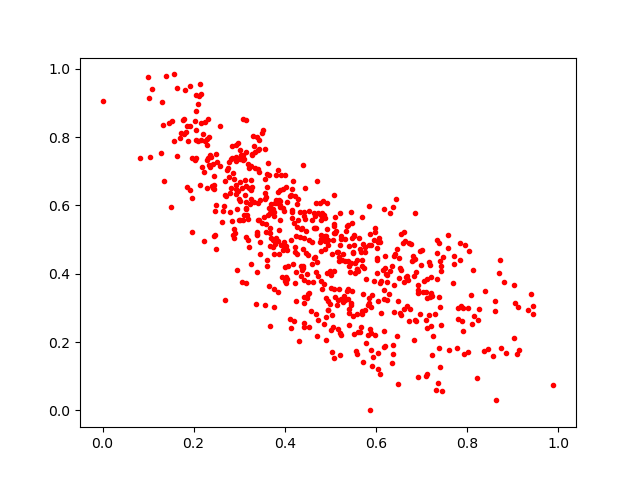

The file beside this chart, header and first rows:
0.90275806, 0.21309738
0.316, 0.593
0.5711, 0.1418
0.2926, 0.6593
0.6835, 0.2068
0.6398, 0.3672
0.5319, 0.4363
0.7586, 0.5138
0.7846, 0.4403
0.6015, 0.4448
0.1354, 0.6714
0.5011, 0.3975
0.8613, 0.3197
0.4245, 0.3215
0.3673, 0.5766
0.2049, 0.7929
0.4348, 0.4226
0.4803, 0.5726
0.2636, 0.5843
0.6093, 0.4916
0.4214, 0.2616
0.487, 0.3712
0.2768, 0.6839
0.6621, 0.5209
0.7918, 0.2339
0.2103, 0.8976
0.4864, 0.5707
0.6851, 0.2636
0.4538, 0.2446
0.5909, 0.337
0.734, 0.3853
0.3646, 0.593
0.4897, 0.2728
0.5056, 0.2447
0.3292, 0.7503
0.4641, 0.5768
0.5225, 0.5006
0.4218, 0.4632
0.3428, 0.5561
0.1641, 0.7449
0.353, 0.8217
0.5641, 0.5057
0.7469, 0.449
0.5477, 0.5051
0.3393, 0.4051
0.6742, 0.2979
0.6393, 0.4514
0.3119, 0.6733
0.6871, 0.5772
0.8248, 0.2651
0.1278, 0.7527
0.3463, 0.4566
0.7965, 0.485
0.6041, 0.1204
0.3754, 0.582
0.681, 0.4518
0.3888, 0.5574
0.9043, 0.3675
0.5239, 0.5093
0.6256, 0.3753
0.2058, 0.8779
... 594 more rows
